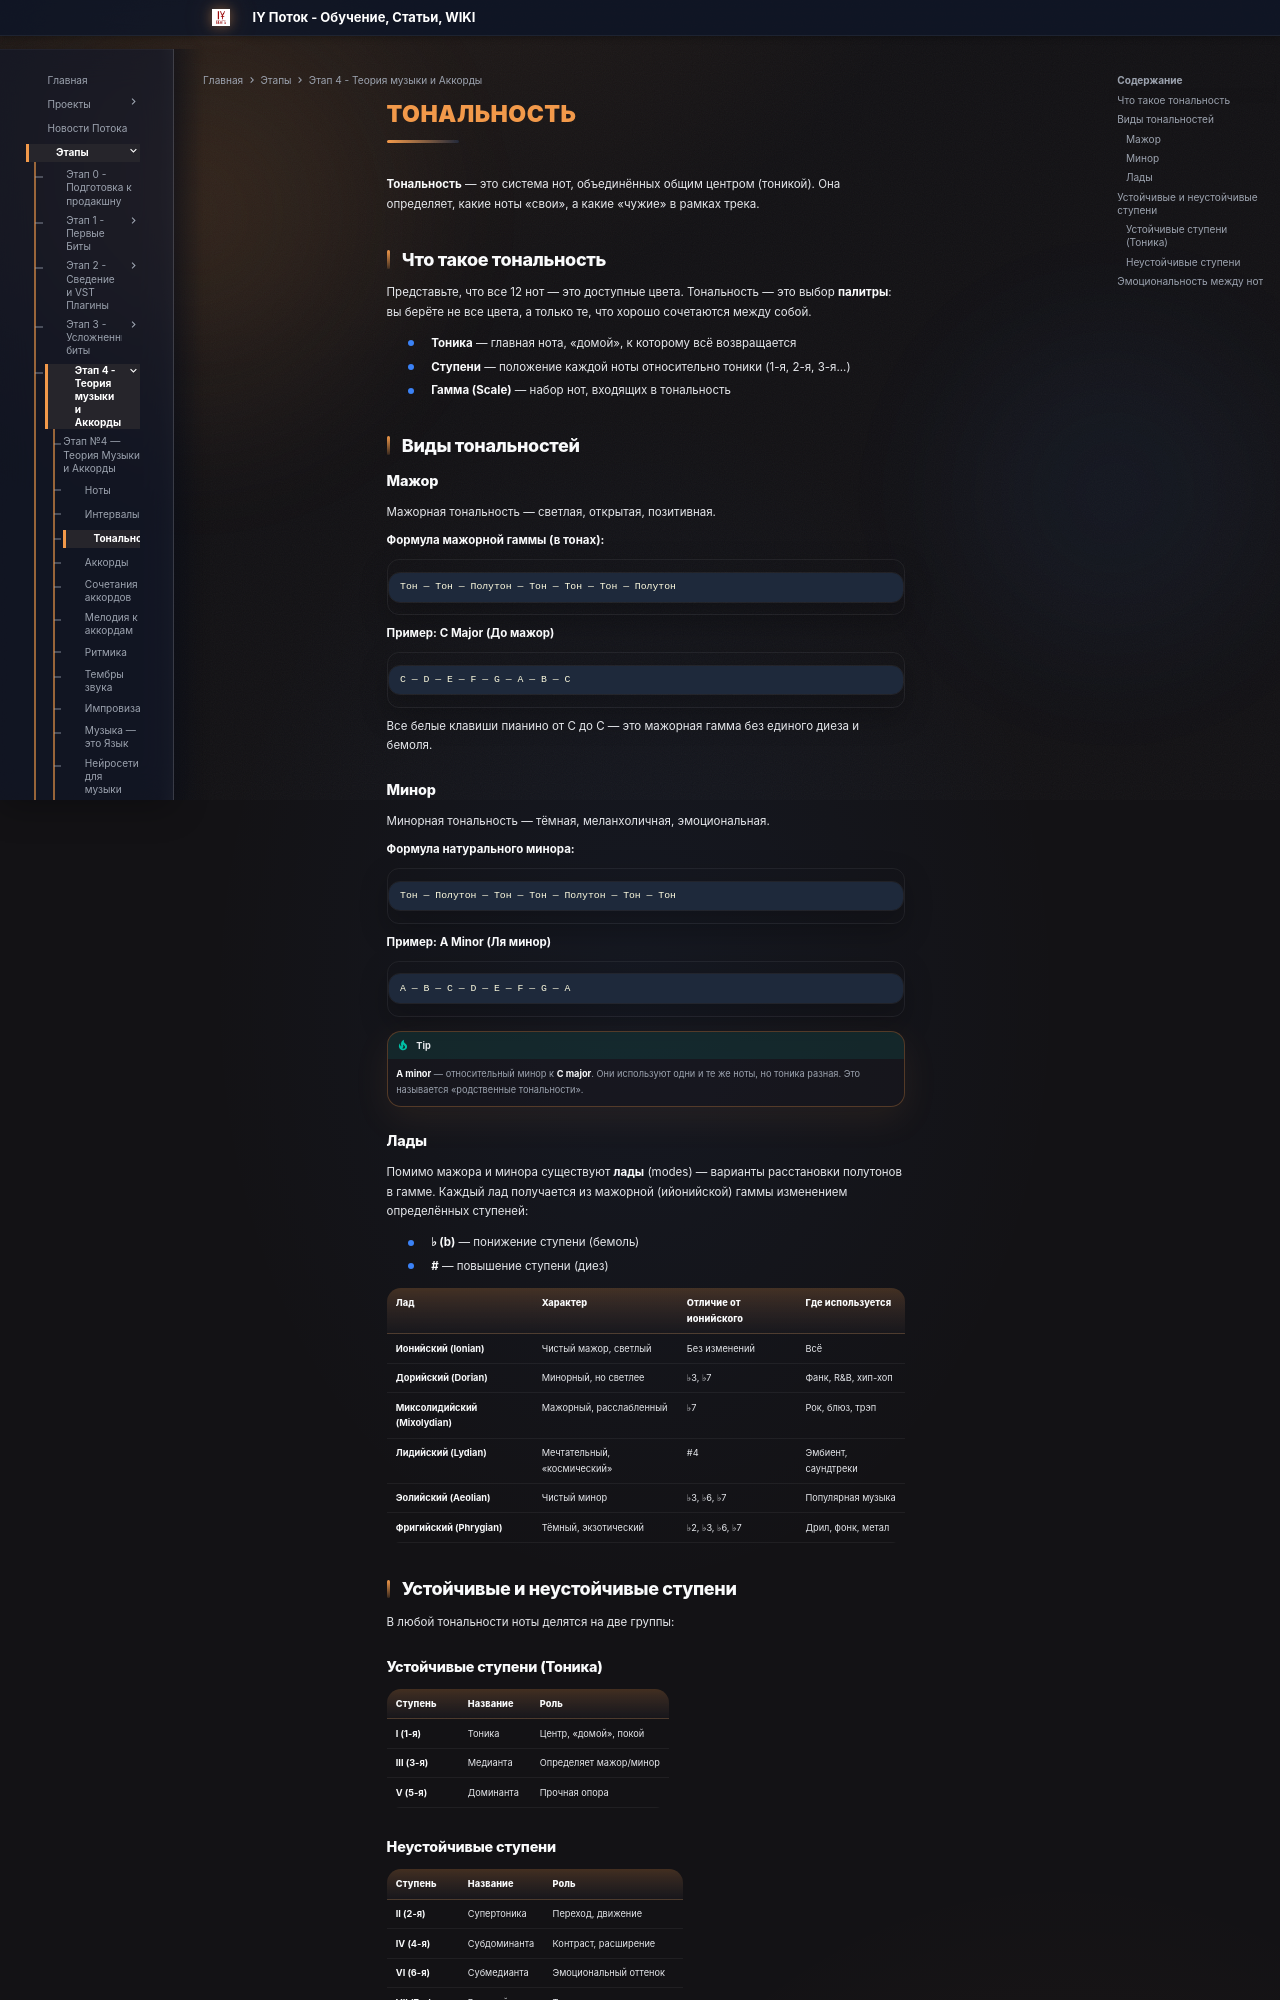

repository: programmcompose/potoksite · page: etap4/tonalnost/index.html · generator: mkdocs

# Тональность

**Тональность** — это система нот, объединённых общим центром (тоникой). Она определяет, какие ноты «свои», а какие «чужие» в рамках трека.

## Что такое тональность

Представьте, что все 12 нот — это доступные цвета. Тональность — это выбор **палитры**: вы берёте не все цвета, а только те, что хорошо сочетаются между собой.

- **Тоника** — главная нота, «домой», к которому всё возвращается
- **Ступени** — положение каждой ноты относительно тоники (1-я, 2-я, 3-я...)
- **Гамма (Scale)** — набор нот, входящих в тональность

## Виды тональностей

### Мажор

Мажорная тональность — светлая, открытая, позитивная.

**Формула мажорной гаммы (в тонах):**
```
Тон — Тон — Полутон — Тон — Тон — Тон — Полутон
```

**Пример: C Major (До мажор)**
```
C — D — E — F — G — A — B — C
```

Все белые клавиши пианино от C до C — это мажорная гамма без единого диеза и бемоля.

### Минор

Минорная тональность — тёмная, меланхоличная, эмоциональная.

**Формула натурального минора:**
```
Тон — Полутон — Тон — Тон — Полутон — Тон — Тон
```

**Пример: A Minor (Ля минор)**
```
A — B — C — D — E — F — G — A
```

!!! tip
    **A minor** — относительный минор к **C major**. Они используют одни и те же ноты, но тоника разная. Это называется «родственные тональности».

### Лады

Помимо мажора и минора существуют **лады** (modes) — варианты расстановки полутонов в гамме. Каждый лад получается из мажорной (ийонийской) гаммы изменением определённых ступеней:

- **♭ (b)** — понижение ступени (бемоль)
- **#** — повышение ступени (диез)

| Лад | Характер | Отличие от ионийского | Где используется |
|-----|----------|----------------------|-----------------|
| **Ионийский (Ionian)** | Чистый мажор, светлый | Без изменений | Всё |
| **Дорийский (Dorian)** | Минорный, но светлее | ♭3, ♭7 | Фанк, R&B, хип-хоп |
| **Миксолидийский (Mixolydian)** | Мажорный, расслабленный | ♭7 | Рок, блюз, трэп |
| **Лидийский (Lydian)** | Мечтательный, «космический» | #4 | Эмбиент, саундтреки |
| **Эолийский (Aeolian)** | Чистый минор | ♭3, ♭6, ♭7 | Популярная музыка |
| **Фригийский (Phrygian)** | Тёмный, экзотический | ♭2, ♭3, ♭6, ♭7 | Дрил, фонк, метал |

## Устойчивые и неустойчивые ступени

В любой тональности ноты делятся на две группы:

### Устойчивые ступени (Тоника)

| Ступень | Название | Роль |
|---------|----------|------|
| **I (1-я)** | Тоника | Центр, «домой», покой |
| **III (3-я)** | Медианта | Определяет мажор/минор |
| **V (5-я)** | Доминанта | Прочная опора |
